4-way image classification set "images" from GitHub (zcomert/otitis-media); label vocabulary: chronic otitis media, earwax plug, myringosclerosis, normal.

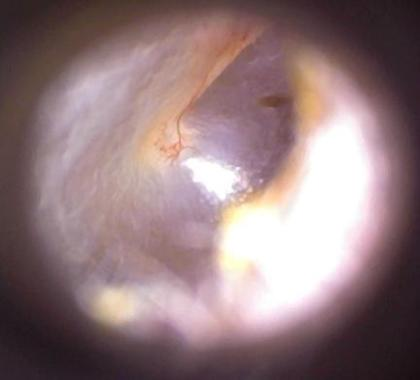
Label: normal

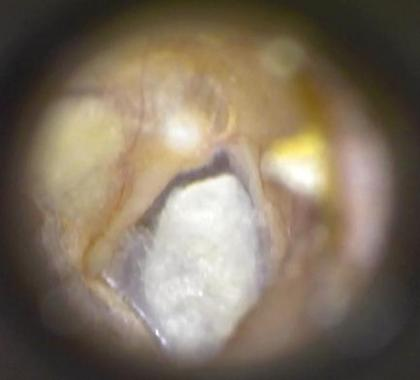
Label: myringosclerosis

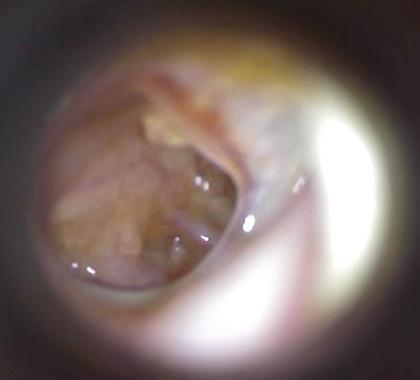
Label: chronic otitis media

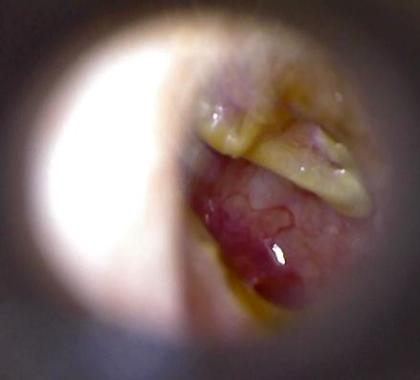
Label: chronic otitis media

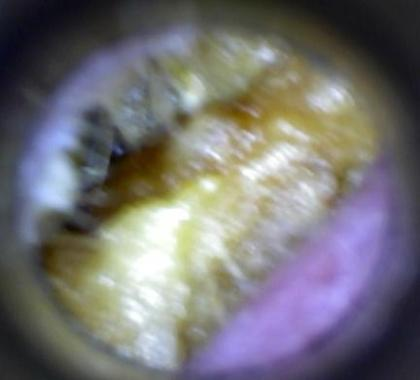
Label: earwax plug

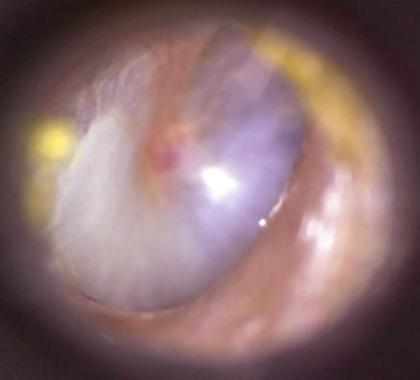
Label: myringosclerosis
